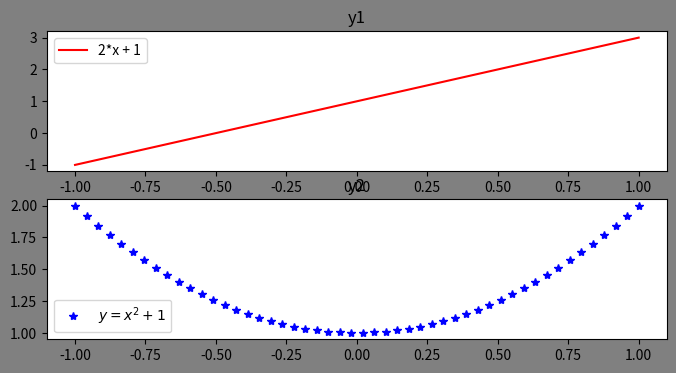

Generate this figure with matplotlib:
import numpy as np
import matplotlib.pyplot as plt

x = np.linspace(-1, 1, 50)
y1 = 2 * x + 1
y2 = x ** 2 + 1

fig = plt.figure(figsize=(8,4), dpi=80)
fig.set_facecolor("gray")

p1 = fig.add_subplot(2,1,1)
p1.plot(x, y1, "r-", label="2*x + 1")
p1.set_title("y1")
p1.legend()

p2 = fig.add_subplot(2,1,2)
p2.plot(x, y2, "b*", label=r"$y=x^2+1$")
p2.set_title("y2")
p2.legend()

plt.show()
